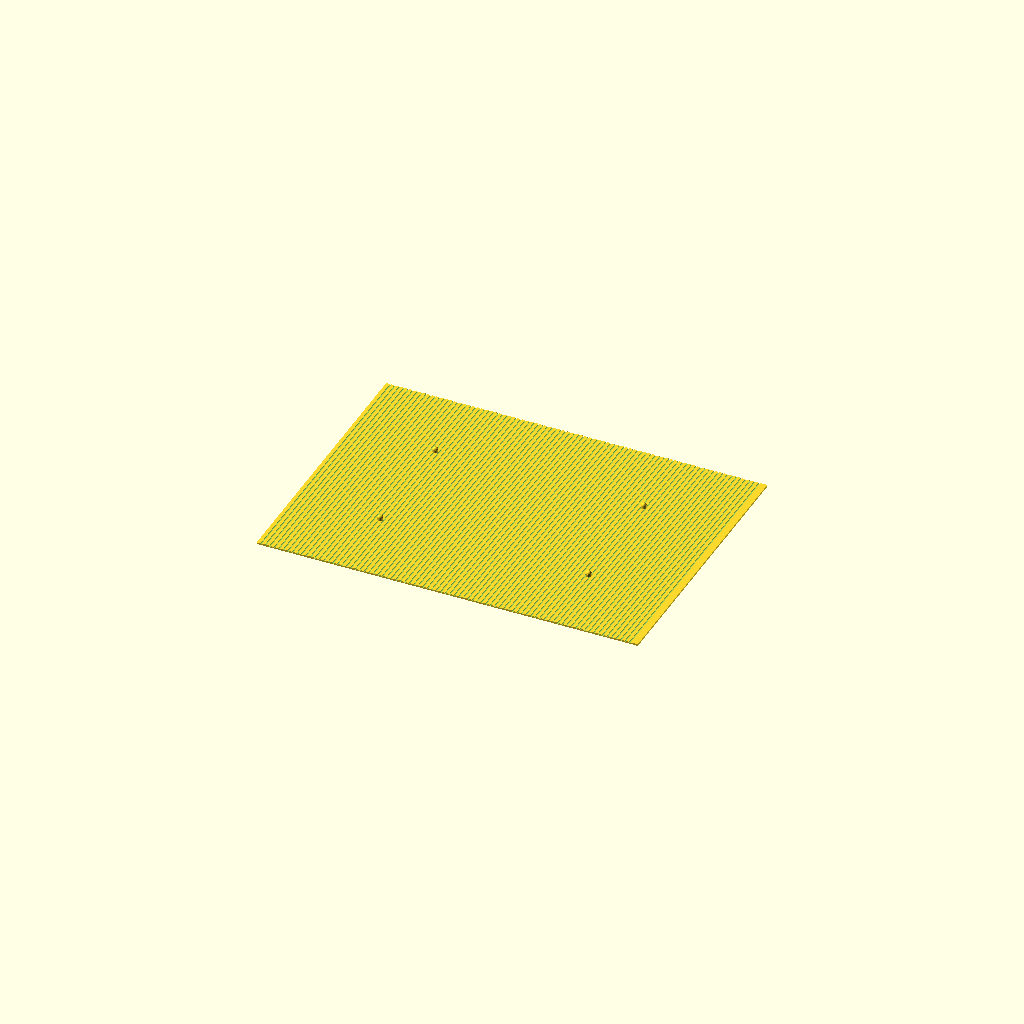
Cell 1: the model at its default parameters.
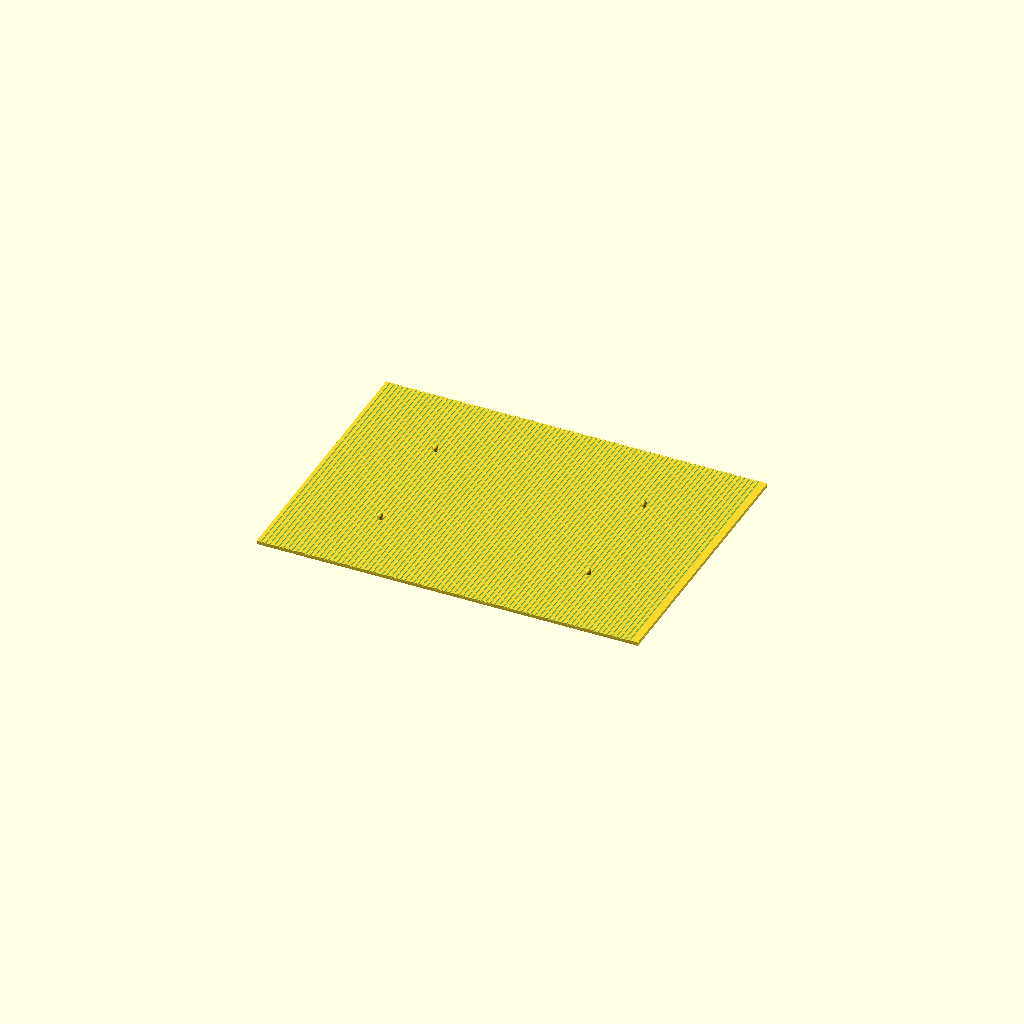
Cell 2 — panel_t set to 2, the other parameters unchanged.
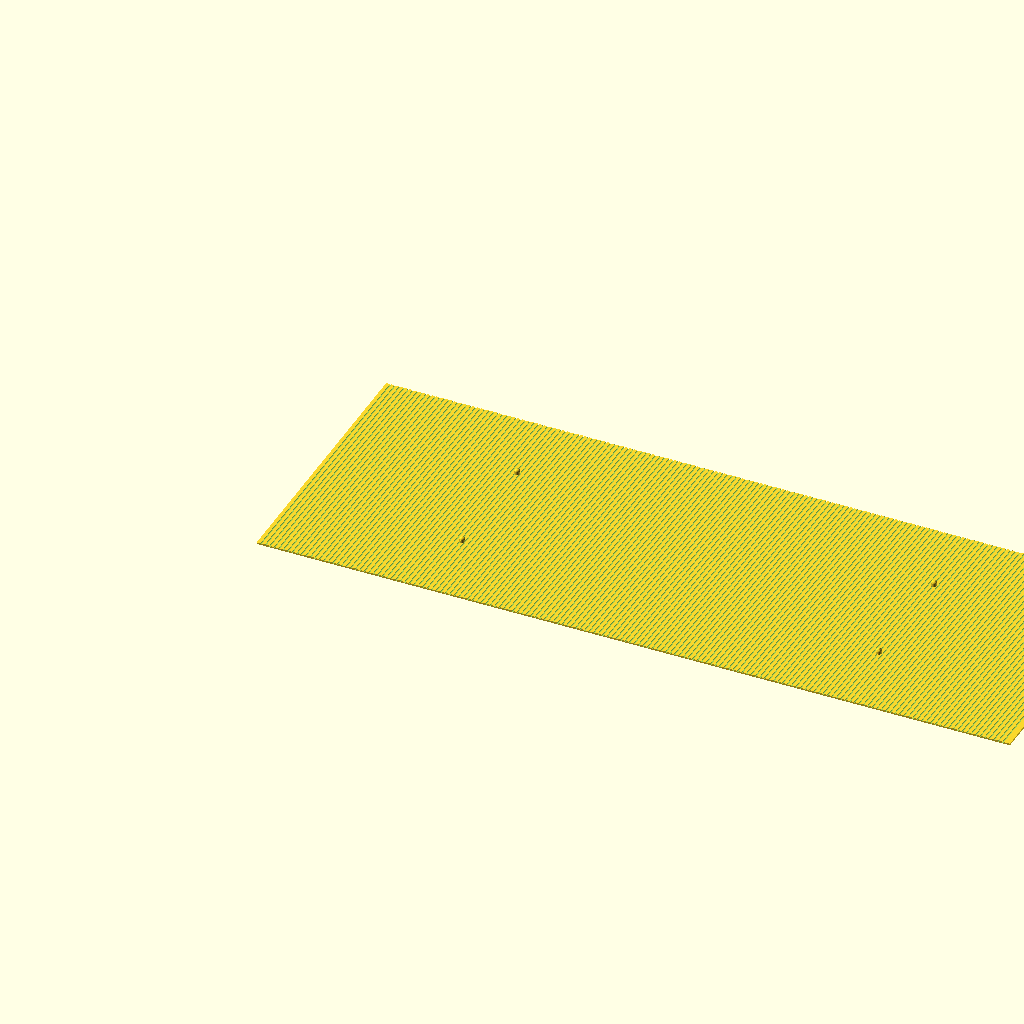
Cell 3 — main_w_real set to 36000, the other parameters unchanged.
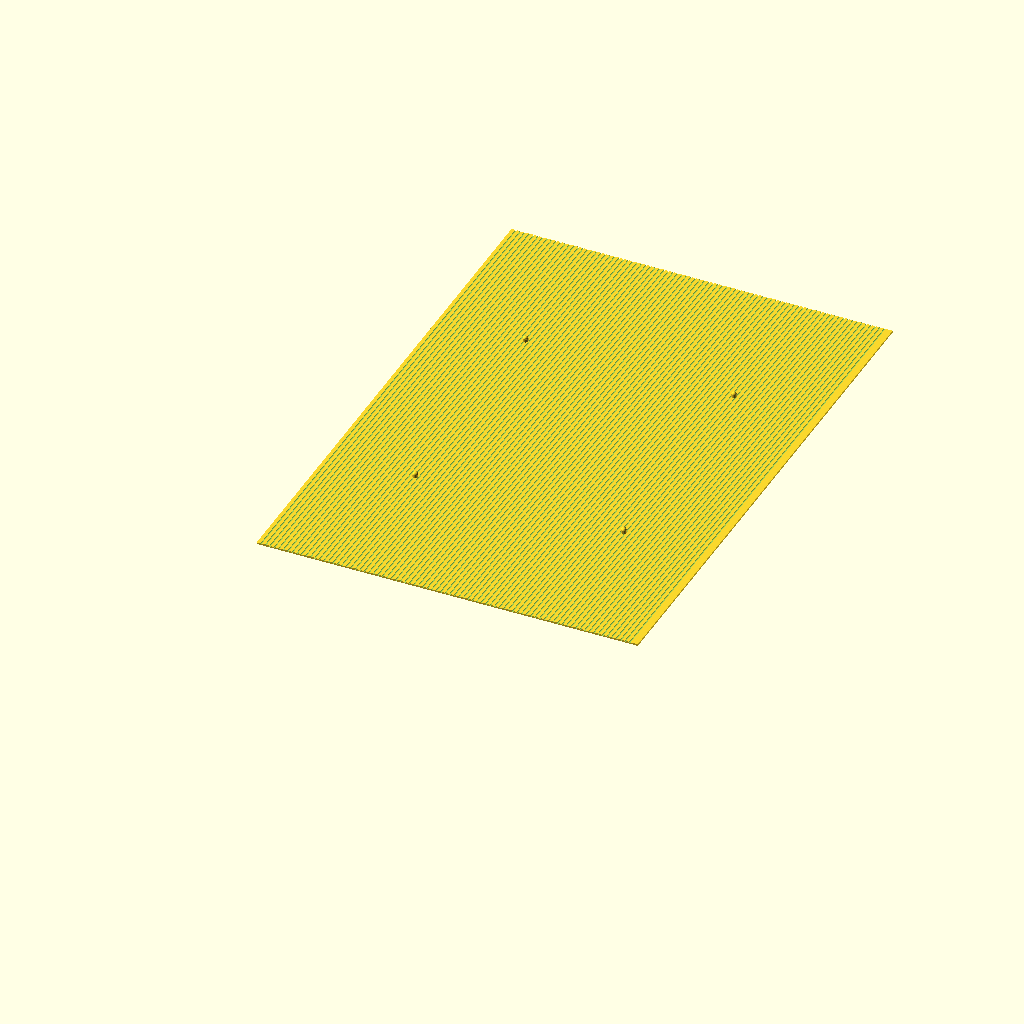
Cell 4: main_d_real = 26000 (everything else at default).
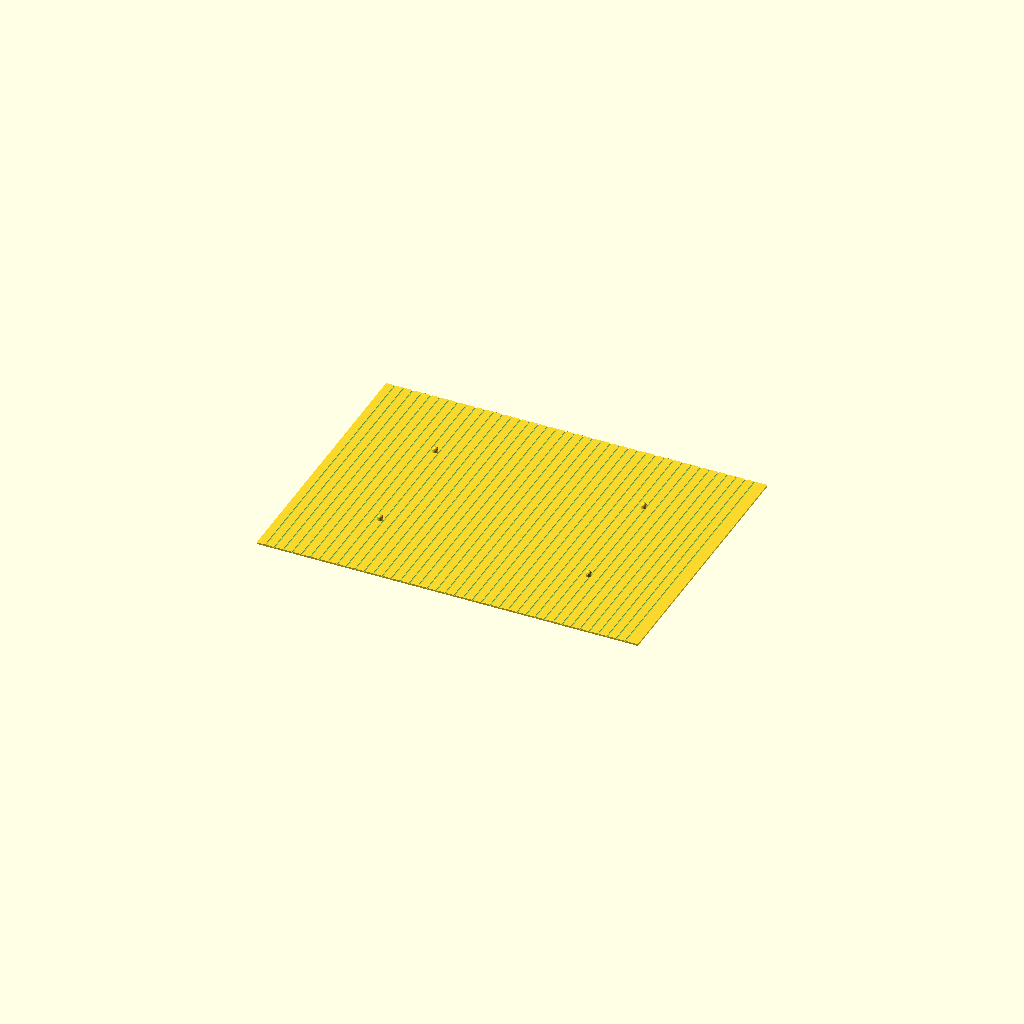
Cell 5: corr_p = 5 (everything else at default).
All cells are drawn from one camera (rotation 55°, 0°, 25°, orthographic, colour scheme Cornfield), so only the parameter changes between them.
Source of the model, police_station_cs/police_station_cs_building_roof.scad:
/*
 * PROMPT: Roof panel of the Cities-Skylines-style police station main building in H0
 * scale (1:87). Flat corrugated metal panel with 2.5 mm overhang on all sides,
 * corrugation grooves running front-to-back, four HVAC dome ventilation units on the
 * top surface. Flat 1 mm panel, exterior face up.
 */

$fn = 32;
S = 1/87;
panel_t = 1.0;

main_w_real = 18000;
main_d_real = 13000;
roof_oh     = 2.5;
corr_p      = 2.5;
corr_w      = 0.8;
corr_d      = 0.5;
dome_r      = 1.5;
dome_cyl_h  = 1.5;

main_w = main_w_real * S;
main_d = main_d_real * S;

module roof() {
    rw = main_w + 2*roof_oh;
    rd = main_d + 2*roof_oh;

    difference() {
        cube([rw, rd, panel_t]);

        // corrugation grooves on exterior face (run Y direction)
        for (i = [1 : floor(rw / corr_p) - 1]) {
            gx = i * corr_p - corr_w/2;
            translate([gx, -1, panel_t - corr_d])
                cube([corr_w, rd+2, corr_d+1]);
        }
    }

    // HVAC dome vents on exterior face
    for (xi = [0,1]) for (yi = [0,1]) {
        dx = roof_oh + main_w * (xi == 0 ? 0.22 : 0.78);
        dy = roof_oh + main_d * (yi == 0 ? 0.28 : 0.72);
        translate([dx, dy, panel_t]) {
            cylinder(r=dome_r, h=dome_cyl_h, $fn=16);
            translate([0, 0, dome_cyl_h]) sphere(r=dome_r, $fn=16);
        }
    }
}

roof();
Parameter table extracted from the source (name, type, default, range or options):
panel_t: number, default 1
main_w_real: number, default 18000
main_d_real: number, default 13000
roof_oh: number, default 2.5
corr_p: number, default 2.5
corr_w: number, default 0.8
corr_d: number, default 0.5
dome_r: number, default 1.5
dome_cyl_h: number, default 1.5
